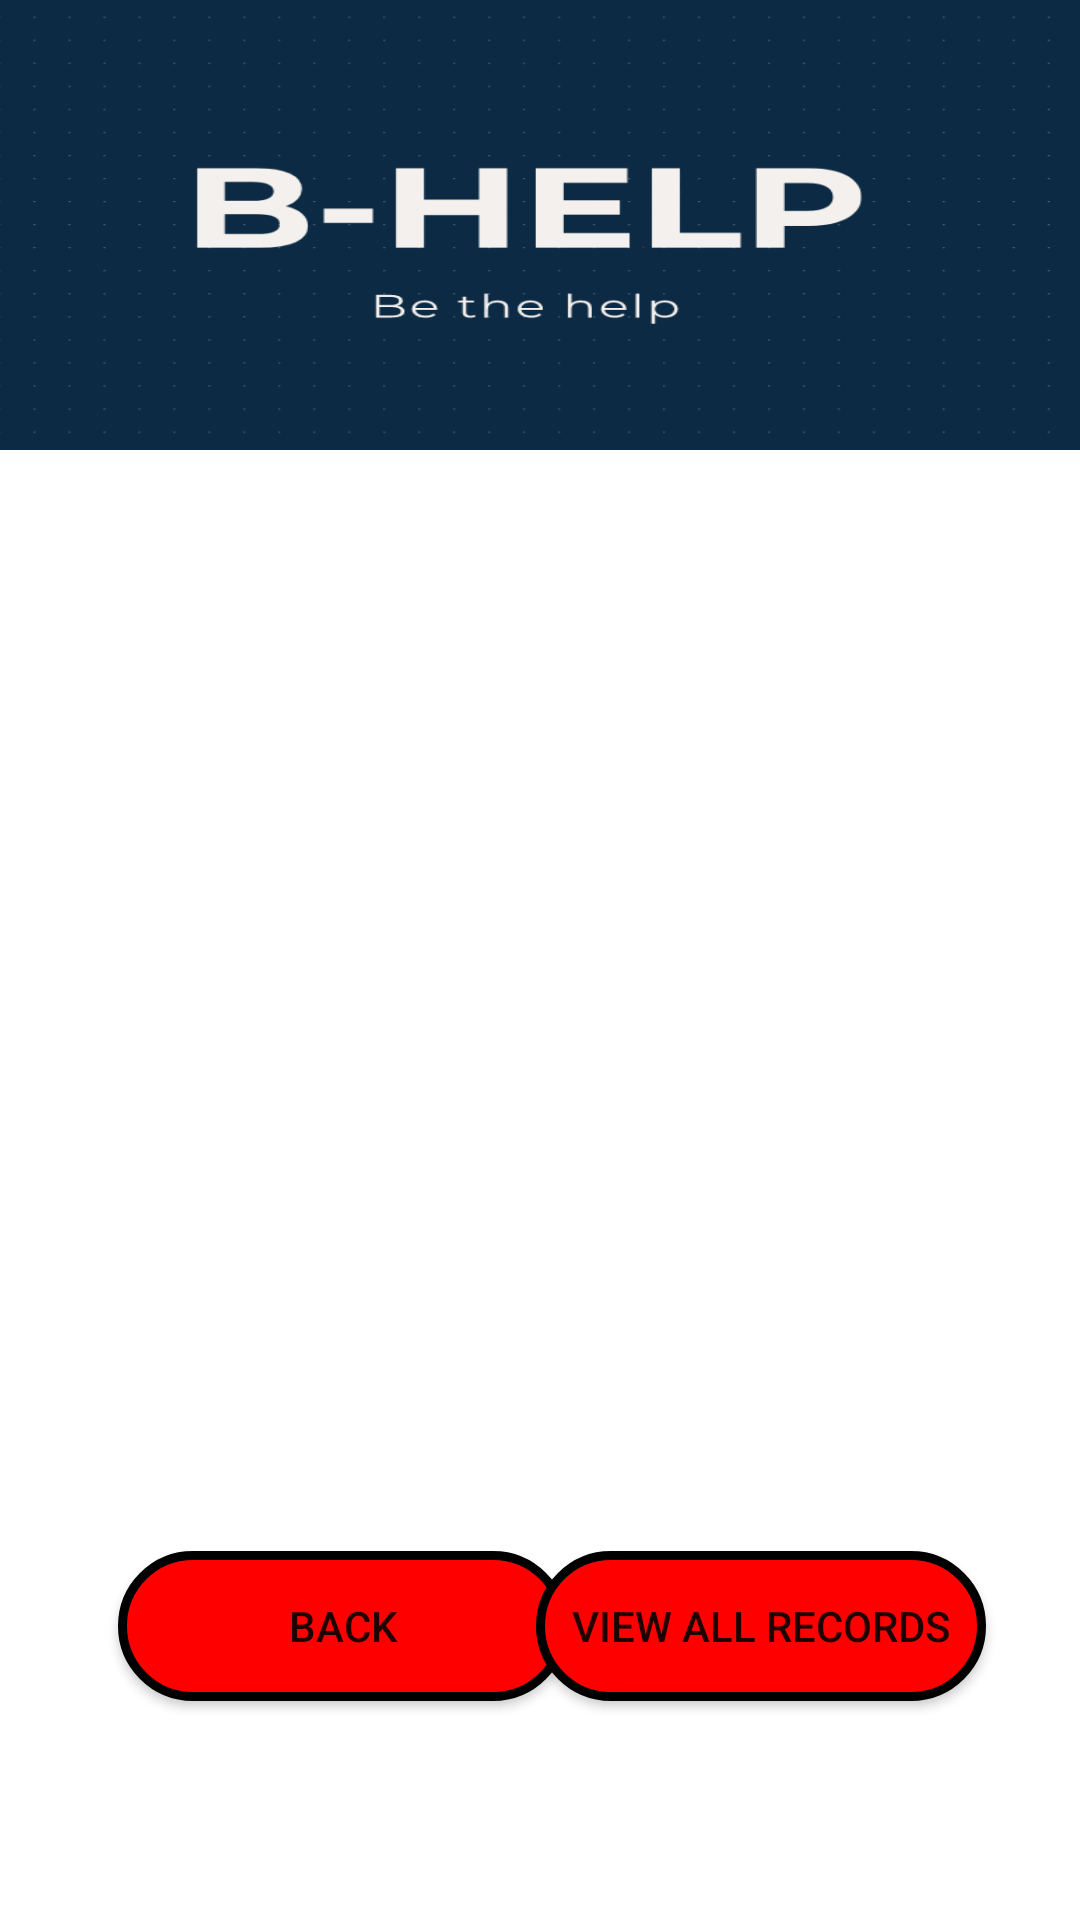

Reconstruct the res/layout file that produces this screen, plus the resources it refers to.
<!-- AndroidManifest.xml: application theme Theme.BloodDonation -->
<!-- res/layout/activity_view_records.xml -->
<?xml version="1.0" encoding="utf-8"?>

<androidx.constraintlayout.widget.ConstraintLayout xmlns:android="http://schemas.android.com/apk/res/android"
    xmlns:app="http://schemas.android.com/apk/res-auto"
    xmlns:tools="http://schemas.android.com/tools"
    android:layout_width="match_parent"
    android:layout_height="match_parent"
    android:background="#FFFFFF"
    tools:context=".ViewRecords">

    <EditText
        android:id="@+id/editTextTextPersonName"
        android:layout_width="50dp"
        android:layout_height="50dp"
        android:background="@drawable/roundborderedittext"
        android:ems="10"
        android:gravity="center"
        android:hint="Enter ID"
        android:inputType="textPersonName"
        android:textColor="@color/black"
        android:textColorHint="#696969"
        android:visibility="invisible"
        app:layout_constraintBottom_toBottomOf="parent"
        app:layout_constraintEnd_toEndOf="parent"
        app:layout_constraintHorizontal_bias="0.476"
        app:layout_constraintStart_toStartOf="parent"
        app:layout_constraintTop_toTopOf="parent"
        app:layout_constraintVertical_bias="0.32" />

    <Button
        android:id="@+id/button4"
        android:layout_width="150dp"
        android:layout_height="50dp"
        android:background="@drawable/buttonshape"
        android:text="View single record"
        android:visibility="invisible"
        app:layout_constraintBottom_toBottomOf="parent"
        app:layout_constraintEnd_toEndOf="parent"
        app:layout_constraintHorizontal_bias="0.938"
        app:layout_constraintStart_toStartOf="parent"
        app:layout_constraintTop_toTopOf="parent"
        app:layout_constraintVertical_bias="0.32" />

    <Button
        android:id="@+id/button8"
        android:layout_width="150dp"
        android:layout_height="50dp"
        android:background="@drawable/buttonshape"
        android:text="Back"
        app:layout_constraintBottom_toBottomOf="parent"
        app:layout_constraintEnd_toEndOf="parent"
        app:layout_constraintHorizontal_bias="0.187"
        app:layout_constraintStart_toStartOf="parent"
        app:layout_constraintTop_toTopOf="parent"
        app:layout_constraintVertical_bias="0.876" />

    <Button
        android:id="@+id/button5"
        android:layout_width="150dp"
        android:layout_height="50dp"
        android:background="@drawable/buttonshape"
        android:text="View all records"
        app:layout_constraintBottom_toBottomOf="parent"
        app:layout_constraintEnd_toEndOf="parent"
        app:layout_constraintHorizontal_bias="0.85"
        app:layout_constraintStart_toStartOf="parent"
        app:layout_constraintTop_toTopOf="parent"
        app:layout_constraintVertical_bias="0.876" />

    <ListView
        android:id="@+id/user_list"
        android:layout_width="fill_parent"
        android:layout_height="200dp"
        android:dividerHeight="1dp"
        app:layout_constraintBottom_toBottomOf="parent"
        app:layout_constraintEnd_toEndOf="parent"
        app:layout_constraintHorizontal_bias="0.0"
        app:layout_constraintStart_toStartOf="parent"
        app:layout_constraintTop_toTopOf="parent"
        app:layout_constraintVertical_bias="0.659" />

    <ImageView
        android:id="@+id/imageView3"
        android:layout_width="match_parent"
        android:layout_height="150dp"
        app:layout_constraintBottom_toBottomOf="parent"
        app:layout_constraintEnd_toEndOf="parent"
        app:layout_constraintHorizontal_bias="1.0"
        app:layout_constraintStart_toStartOf="parent"
        app:layout_constraintTop_toTopOf="parent"
        app:layout_constraintVertical_bias="0.0"
        android:background="@drawable/bhelp" />

</androidx.constraintlayout.widget.ConstraintLayout>
<!-- resources referenced by this layout -->
<resources>
  <!-- drawable bhelp: png bitmap (drawable, 12663 bytes) -->
  <!-- drawable buttonshape (drawable) -->
  <?xml version="1.0" encoding="utf-8"?>
  
  <selector xmlns:android="http://schemas.android.com/apk/res/android">
      <item>
          <shape android:shape="rectangle">
              <corners android:radius="1000dp"/>
              <solid android:color="#FF0000"/>
              <stroke
                  android:width="3dp"
                  android:color="#000000" />
          </shape>
      </item>
  </selector>
  <!-- drawable roundborderedittext (drawable) -->
  <?xml version="1.0" encoding="utf-8"?>
  
  <selector xmlns:android="http://schemas.android.com/apk/res/android">
      <item>
          <shape android:shape="rectangle">
              <solid android:color="#ffffff"/>
              <corners android:radius="69dp" />
              <stroke
                  android:width="2dp"
                  android:color="@color/black"
                  />
          </shape>
      </item>
  </selector>
  <style name="Theme.BloodDonation" parent="Theme.AppCompat.DayNight.DarkActionBar">
          
          <item name="colorPrimary">#111B5E</item>
          <item name="colorPrimaryVariant">#FFFFFF</item>
          <item name="colorOnPrimary">#FFFFFF</item>
          
          <item name="colorSecondary">#000000</item>
          <item name="colorSecondaryVariant">@color/black</item>
          <item name="colorOnSecondary">@color/black</item>
          
          <item name="android:statusBarColor" tools:targetApi="l">?attr/colorPrimaryVariant</item>
          
      </style>
  <!-- not gathered from this repository: default colours our renderer supplied (Android Studio template values) -->
  <color name="black">#FF000000</color>
</resources>
